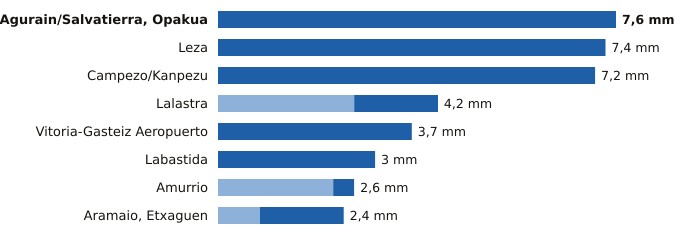

Source data for this figure (header and first rows):
estacion, provincia, indicativo, mm_6_dias_anteriores, mm_hoy, mm_7_dias, horas_de_hoy
Agurain/Salvatierra, Opakua, Álava, 9073X, 0.0, 7.6, 7.6, 15
Leza, Álava, 9145X, 0.0, 7.4, 7.4, 15
Campezo/Kanpezu, Álava, 9178X, 0.0, 7.2, 7.2, 15
Lalastra, Álava, 9060X, 2.6, 1.6, 4.2, 15
Vitoria-Gasteiz Aeropuerto, Álava, 9091R, 0.0, 3.7, 3.7, 15
Labastida, Álava, 9122I, 0.0, 3.0, 3.0, 15
Amurrio, Álava, 1060X, 2.2, 0.4, 2.6, 15
Aramaio, Etxaguen, Álava, 1044X, 0.8, 1.6, 2.4, 15
